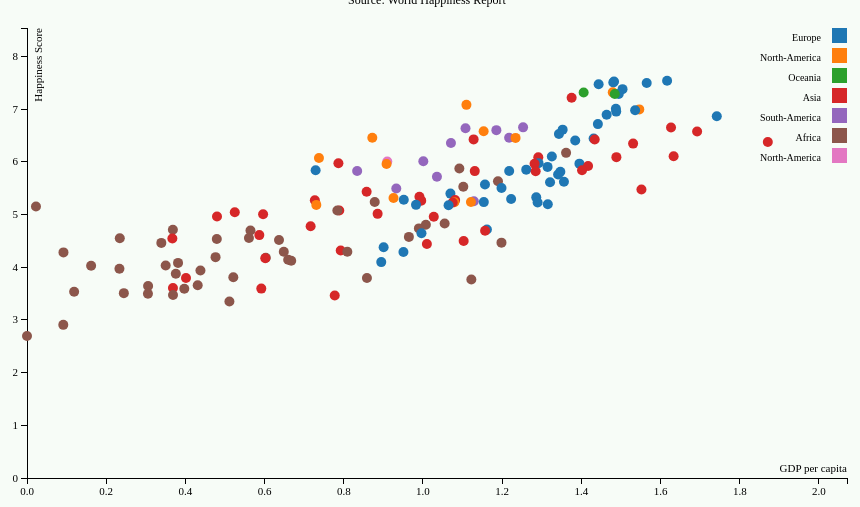
D3 v3 page, settled after 360 driven frames (6 s of simulated time); the page loaded 1 data file(s).


// ── js/scatterplot.js
/*******************************/
/* Nordin Bouchrit 11050608 ***/
/*****************************/
function load() {

  // define margins 
  var margin = { top: 20, right: 20, bottom: 30, left: 40 },
                  width  = 880 - margin.left - margin.right,
                  height = 500 - margin.top - margin.bottom;

  // define svg
  var svg = d3.select("#container")
    .append("svg")
    // group attributes together
    .attr ({
      "width": width + margin.right + margin.left,
      "height": height + margin.top + margin.bottom
    })
      .append("g")
        .attr("transform", "translate(" + margin.left + ',' + margin.right + ')');

    
  // Define color scales
    var colorScale = d3.scale.category10();

  // define the x y scales
  var xScale = d3.scale.linear()
    .range([0, width]);
      
  var yScale = d3.scale.linear()
    // make sure the height goes upwards in stead of top to bottom
    .range([height, 0]);

  // define x and y axis
  var xAxis = d3.svg.axis()
    .scale(xScale)
    .orient("bottom");

  var yAxis = d3.svg.axis()
    .scale(yScale)
    .orient("left");

  //import the data
  d3.csv("World_Happiness_GDP_2017.csv", function(error, data) {
  
    // check for errors
    if(error) console.log("Error: data not loaded")

    // convert data in proper format
    data.forEach(function(d) {
      d.Score = +d.Score;
      d.GDP = +d.GDP; });

    // specify the domains of xscale yscale
    xScale.domain([0, d3.max(data, function(d) { return d.GDP; }) + 0.2 ] );
    yScale.domain([0, d3.max(data, function(d) { return d.Score; }) + 1 ] );

    // Add xAxis to svg       
      svg.append("g")
        .attr("class", "x axis")
          .attr("transform", "translate(0," + height + ")") 
          .call(xAxis)
          .style("font-size", "11px")
         // add x axis label
         .append("text")
          .attr("class", "label")
          .attr("x", width) 
          .attr("y", -6)    
          .style("text-anchor", "end") 
          .text("GDP per capita");
    
    // Add yAxis to svg 
    svg.append("g")
            .attr("class", "y axis")
            .call(yAxis)
            .style("font-size", "11px")
           .append("text")
            .attr("class", "label")
            .attr("transform", "rotate(-90)")
            .attr("y", 15) 
            .style("text-anchor", "end")
            .text("Happiness Score");

        // Add tooltip
        var tooltip = d3.select("#container").append("div")
            .attr("class", "tooltip")
            .style("opacity", 0);

        // tooltip Mouse Over info
        var tipMouseover = function(d) {
            var color = colorScale(d.Country);
            var html  = d.Country + "<br/>" +
                  "<span style='color:" + colorScale + ";'>" + d.Continent + "</span><br/>" +
                        "<b>" + d.Score + "</b> Happiness Score, <b/>" + d.GDP + "</b> GDP"; 
            tooltip.html(html)
                .style("left", (d3.event.pageX + 10) + "px")
                .style("top", (d3.event.pageY - 30) + "px")
               .transition()
                .duration(400) 
                .style("opacity", 1); 
        };
        
        // tooltip mouseout event handler
        var tipMouseout = function(d) {
            tooltip.transition()
                .duration(300)
                .style("opacity", 0); 
        };

    // Add data points
        svg.selectAll(".dot")
            .data(data)
           .enter().append("circle")
            .attr("class", "data")
            .attr("r", 5) 
            .attr("cx", function(d) { return xScale( d.GDP ); })   
            .attr("cy", function(d) { return yScale( d.Score ); }) 
            .style("fill", function(d) { return colorScale( d.Continent ); })
            .on("mouseover", tipMouseover)
            .on("mouseout", tipMouseout);
      
        // Add legend
      var legend = svg.selectAll(".legend")
          .data(colorScale.domain())
        .enter().append("g")
          .attr("class", "legend")
          .attr("transform", function(d, i) { return "translate(0," + i * 20 + ")"; });

      legend.append("rect")
          .attr("x", width - 15)
          .attr("width", 15)
          .attr("height", 15)
          .style("fill", colorScale);

      legend.append("text")
          .attr("x", width - 26)
          .attr("y", 9)
          .attr("dy", ".35em")
          .style("text-anchor", "end")
          .text(function(d) { return d; });
  });

};

### data: World_Happiness_GDP_2017.csv
Country, Score, GDP, Continent
Norway, 7.537, 1.616, Europe
Denmark, 7.522, 1.482, Europe
Iceland, 7.504, 1.481, Europe
Switzerland, 7.494, 1.565, Europe
Finland, 7.469, 1.444, Europe
Netherlands, 7.377, 1.504, Europe
Canada, 7.316, 1.479, North-America
New Zealand, 7.314, 1.406, Oceania
Sweden, 7.284, 1.494, Europe
Australia, 7.284, 1.484, Oceania
Israel, 7.213, 1.375, Asia
Costa Rica, 7.079, 1.11, North-America
Austria, 7.006, 1.487, Europe
United States, 6.993, 1.546, North-America
Ireland, 6.977, 1.536, Europe
Germany, 6.951, 1.488, Europe
Belgium, 6.891, 1.464, Europe
Luxembourg, 6.863, 1.742, Europe
United Kingdom, 6.714, 1.442, Europe
Chile, 6.652, 1.253, South-America
United Arab Emirates, 6.648, 1.626, Asia
Brazil, 6.635, 1.107, South-America
Czech Republic, 6.609, 1.353, Europe
Argentina, 6.599, 1.185, South-America
Mexico, 6.578, 1.153, North-America
Singapore, 6.572, 1.692, Asia
Malta, 6.527, 1.343, Europe
Uruguay, 6.454, 1.218, South-America
Guatemala, 6.454, 0.872, North-America
Panama, 6.452, 1.234, North-America
France, 6.442, 1.431, Europe
Thailand, 6.424, 1.128, Asia
Taiwan Province of China, 6.422, 1.434, Asia
Spain, 6.403, 1.384, Europe
Qatar, 6.375, 1.871, Asia
Colombia, 6.357, 1.071, South-America
Saudi Arabia, 6.344, 1.531, Asia
Trinidad and Tobago, 6.168, 1.361, Africa
Kuwait, 6.105, 1.633, Asia
Slovakia, 6.098, 1.325, Europe
Bahrain, 6.087, 1.488, Asia
Malaysia, 6.084, 1.291, Asia
Nicaragua, 6.071, 0.7373, North-America
Ecuador, 6.008, 1.001, South-America
El Salvador, 6.003, 0.9098, North-America
Poland, 5.973, 1.292, Europe
Uzbekistan, 5.971, 0.7864, Asia
Italy, 5.964, 1.395, Europe
Russia, 5.963, 1.282, Asia
Belize, 5.956, 0.908, North-America
Japan, 5.92, 1.417, Asia
Lithuania, 5.902, 1.315, Europe
Algeria, 5.872, 1.092, Africa
Latvia, 5.85, 1.261, Europe
South Korea, 5.838, 1.402, Asia
Moldova, 5.838, 0.7289, Europe
Romania, 5.825, 1.218, Europe
Bolivia, 5.823, 0.8338, South-America
Turkmenistan, 5.822, 1.131, Asia
Kazakhstan, 5.819, 1.285, Asia
... 95 more rows